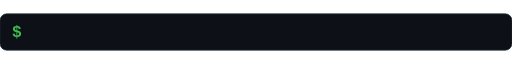
t = 0.00 s
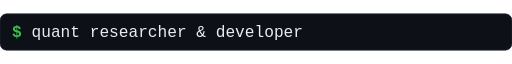
t = 1.85 s
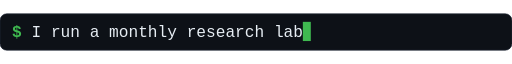
t = 3.31 s
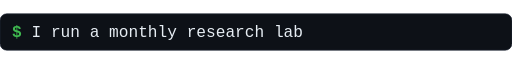
t = 5.10 s
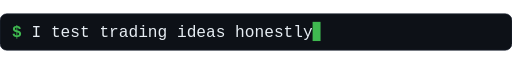
t = 6.55 s
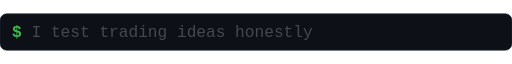
t = 8.27 s

The animated SVG that drew these frames (rendered in a browser with its animation timeline set to each time). Animation: 12 SMIL elements (animate=12); frames cover the first 8.27 s, repeats indefinitely.

<svg xmlns="http://www.w3.org/2000/svg" viewBox="0 0 760 54" width="760" height="54" role="img" aria-label="typing tagline"><rect width="760" height="54" rx="10" fill="#0d1117" stroke="#232b3a"/><text x="18" y="35" font-family="'SFMono-Regular',Consolas,monospace" font-size="24" fill="#3fb950" font-weight="700">$ </text><text x="46.8" y="35" font-family="'SFMono-Regular',Consolas,monospace" font-size="24" fill="#e6edf3" opacity="0"><animate attributeName="opacity" values="0;0;1;1;0;0" keyTimes="0;0.0000;0.0300;0.1367;0.1667;1" dur="16.799999999999997s" repeatCount="indefinite"/>quant researcher &amp; developer<tspan fill="#3fb950">&#9611;<animate attributeName="opacity" values="1;1;0;0" keyTimes="0;0.5;0.5;1" dur="1.06s" repeatCount="indefinite"/></tspan></text><text x="46.8" y="35" font-family="'SFMono-Regular',Consolas,monospace" font-size="24" fill="#e6edf3" opacity="0"><animate attributeName="opacity" values="0;0;1;1;0;0" keyTimes="0;0.1667;0.1967;0.3033;0.3333;1" dur="16.799999999999997s" repeatCount="indefinite"/>I run a monthly research lab<tspan fill="#3fb950">&#9611;<animate attributeName="opacity" values="1;1;0;0" keyTimes="0;0.5;0.5;1" dur="1.06s" repeatCount="indefinite"/></tspan></text><text x="46.8" y="35" font-family="'SFMono-Regular',Consolas,monospace" font-size="24" fill="#e6edf3" opacity="0"><animate attributeName="opacity" values="0;0;1;1;0;0" keyTimes="0;0.3333;0.3633;0.4700;0.5000;1" dur="16.799999999999997s" repeatCount="indefinite"/>I test trading ideas honestly<tspan fill="#3fb950">&#9611;<animate attributeName="opacity" values="1;1;0;0" keyTimes="0;0.5;0.5;1" dur="1.06s" repeatCount="indefinite"/></tspan></text><text x="46.8" y="35" font-family="'SFMono-Regular',Consolas,monospace" font-size="24" fill="#e6edf3" opacity="0"><animate attributeName="opacity" values="0;0;1;1;0;0" keyTimes="0;0.5000;0.5300;0.6367;0.6667;1" dur="16.799999999999997s" repeatCount="indefinite"/>market simulators &amp; backtesters<tspan fill="#3fb950">&#9611;<animate attributeName="opacity" values="1;1;0;0" keyTimes="0;0.5;0.5;1" dur="1.06s" repeatCount="indefinite"/></tspan></text><text x="46.8" y="35" font-family="'SFMono-Regular',Consolas,monospace" font-size="24" fill="#e6edf3" opacity="0"><animate attributeName="opacity" values="0;0;1;1;0;0" keyTimes="0;0.6667;0.6967;0.8033;0.8333;1" dur="16.799999999999997s" repeatCount="indefinite"/>I wrote a programming language<tspan fill="#3fb950">&#9611;<animate attributeName="opacity" values="1;1;0;0" keyTimes="0;0.5;0.5;1" dur="1.06s" repeatCount="indefinite"/></tspan></text><text x="46.8" y="35" font-family="'SFMono-Regular',Consolas,monospace" font-size="24" fill="#e6edf3" opacity="0"><animate attributeName="opacity" values="0;0;1;1;0;0" keyTimes="0;0.8333;0.8633;0.9700;1.0000;1" dur="16.799999999999997s" repeatCount="indefinite"/>three option-pricing engines<tspan fill="#3fb950">&#9611;<animate attributeName="opacity" values="1;1;0;0" keyTimes="0;0.5;0.5;1" dur="1.06s" repeatCount="indefinite"/></tspan></text></svg>
